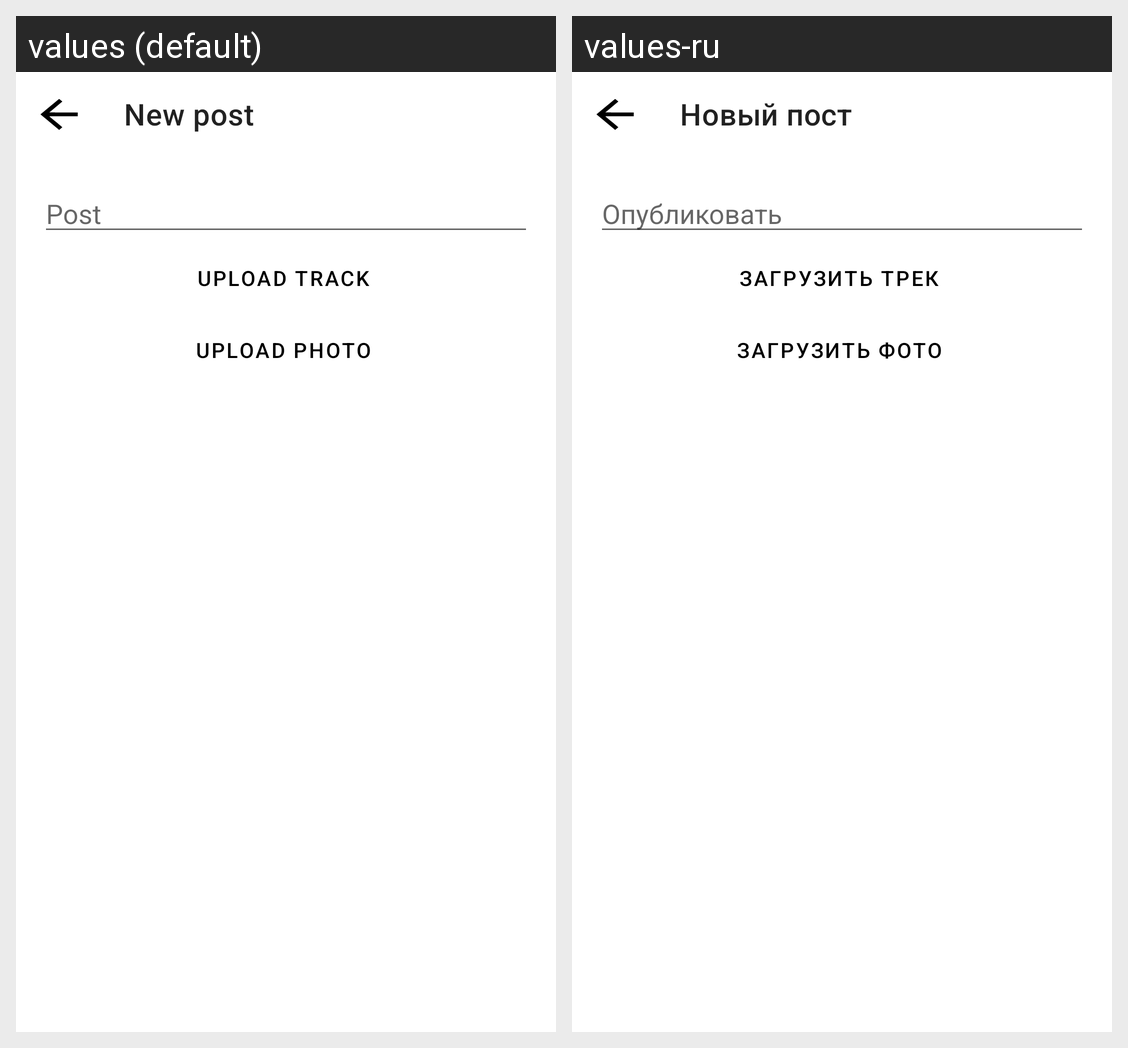

Locale-by-locale string values for the Android screen shown in this grid:
Android screen res/layout/fragment_upload_post.xml rendered under 2 locales, left to right: values (default), values-ru. Device: Nexus 5 (rendered at 1080×1920; each locale shown at half size, 540×960, under a caption strip naming it); theme Theme.MahnoMusic.
Strings drawn on this screen, with the default value and each locale's value (text and hints the layout hard-codes, and strings that could not be matched under every locale, appear in the picture but are not listed):

new_post
  values: New post
  values-ru: Новый пост

post
  values: Post
  values-ru: Опубликовать

upload_track
  values: Upload track
  values-ru: Загрузить трек

upload_photo
  values: Upload photo
  values-ru: Загрузить фото
